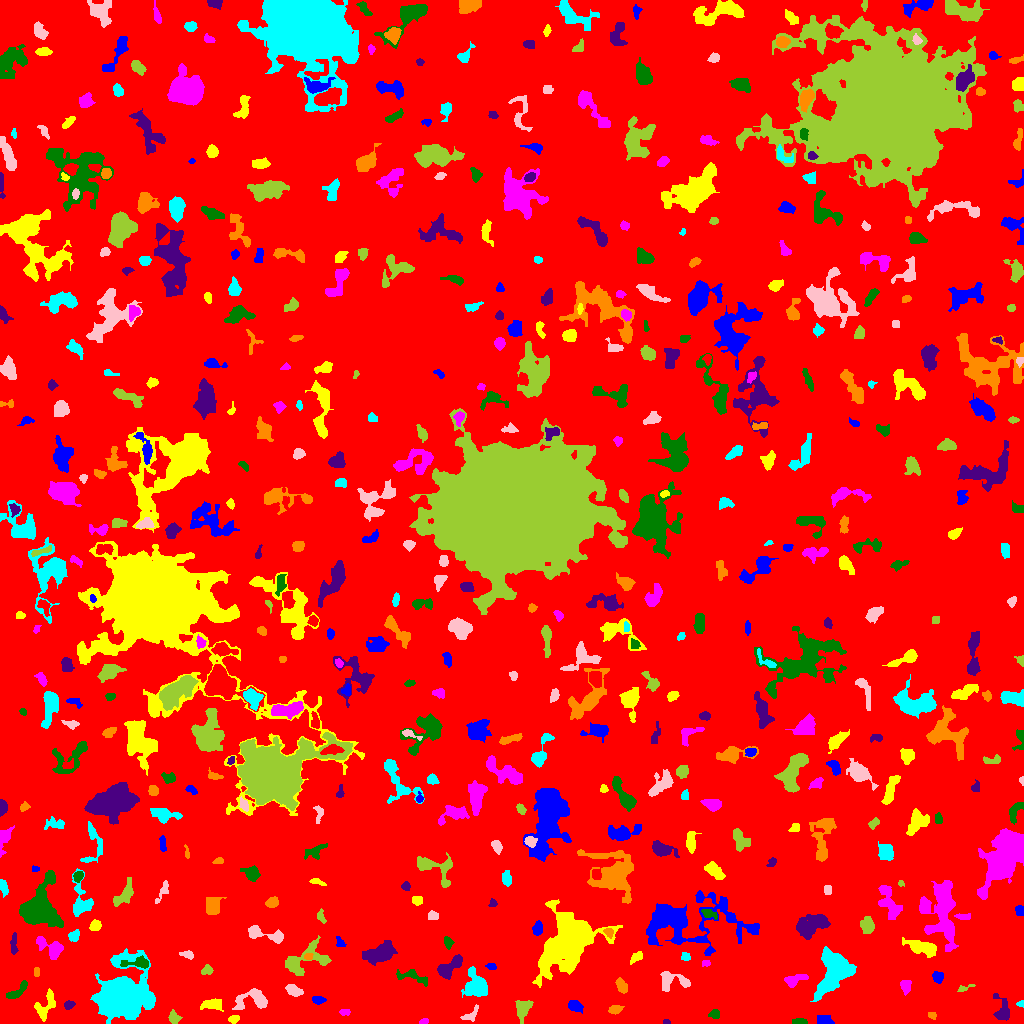

The file beside this chart, header and first rows:
ID, X, Y, A, B, theta, total_flux, mu_max, mu_median, mu_mean, R_fwhm, R_e, R10, R90, x_start, x_end, y_start, y_end, area, greylevel
0, 510.5, 515.4, 297.7, 293.8, -0.4767, 1318685, 9.0, 1.0, 1.599, 83.85, 240.6, 90.85, 389.9, 0, 1023, 0, 1023, 824741, 1.599
1, 823.7, 3.448, 3.025, 2.29, -0.1173, 261.0, 4.0, 2.0, 1.864, 5.046, 3.192, 1.382, 4.951, 817, 834, 0, 8, 140, 5.864
2, 233.2, 4.67, 2.587, 1.745, 0.3224, 94.0, 3.0, 1.0, 1.146, 2.877, 2.523, 0.9772, 4.068, 228, 239, 0, 8, 82, 5.146
3, 424.4, 2.147, 2.412, 1.311, 0.32, 75.0, 3.0, 1.0, 1.471, 2.706, 2.257, 0.7979, 3.523, 419, 428, 0, 5, 51, 6.471
4, 798.9, 1.596, 3.354, 1.244, -0.08845, 188.0, 6.0, 2.0, 2.186, 3.241, 2.523, 0.9772, 4.068, 792, 807, 0, 5, 86, 6.186
5, 666.5, 1.188, 1.64, 1.138, -0.1341, 48.0, 3.0, 1.0, 1.333, 2.185, 1.596, 0.5642, 2.646, 663, 670, 0, 4, 36, 5.333
6, 932, 8.0, 2.369, 1.627, -0.3784, 116.0, 3.0, 2.0, 2.0, 3.478, 2.459, 0.9772, 3.785, 928, 936, 4, 11, 58, 5.0
7, 121.2, 27.16, 11.68, 9.973, 0.5284, 35397, 58.0, 7.0, 14.35, 12.3, 11.62, 4.583, 21, 90, 155, 0, 75, 2466, 16.35
8, 470.7, 8.354, 4.473, 2.259, 0.5847, 113.0, 3.0, 1.0, 0.8626, 2.459, 3.241, 0.9772, 4.983, 460, 478, 2, 19, 131, 4.863
9, 173.7, 6.081, 2.707, 2.27, -0.9265, 124.0, 3.0, 1.0, 1.0, 3.241, 2.932, 1.128, 4.787, 168, 182, 0, 14, 124, 5.0
10, 393.3, 4.479, 3.64, 2.813, -0.7213, 217.0, 2.0, 2.0, 1.736, 6.283, 4.146, 1.784, 5.698, 388, 399, 0, 14, 125, 4.736
11, 574.8, 17.7, 3.334, 2.319, -0.2665, 262.0, 5.0, 2.0, 1.712, 3.432, 3.432, 1.262, 5.557, 568, 583, 10, 23, 153, 5.712
12, 212.2, 19.17, 5.612, 2.683, -0.04434, 303.0, 3.0, 2.0, 1.471, 5.997, 4.787, 1.871, 6.956, 200, 223, 12, 25, 206, 5.471
13, 344.4, 11.37, 2.801, 1.506, -0.01431, 106.0, 3.0, 2.0, 1.582, 3.29, 2.585, 0.9772, 4.029, 339, 350, 8, 14, 67, 5.582
14, 714.7, 9.153, 2.836, 2.168, 0.03246, 177.0, 3.0, 2.0, 1.924, 4.442, 3.192, 1.262, 4.82, 708, 719, 5, 14, 92, 4.924
15, 68.88, 18.56, 2.545, 1.923, 0.3662, 177.0, 4.0, 2.0, 2.107, 4.107, 2.821, 1.128, 4.514, 64, 75, 14, 23, 84, 7.107
16, 614.1, 14.12, 3.17, 1.886, 0.3055, 168.0, 5.0, 1.0, 1.5, 2.706, 2.877, 0.9772, 4.787, 608, 624, 9, 18, 112, 5.5
17, 1021, 19.55, 1.997, 1.508, 0.03569, 71.0, 3.0, 1.5, 1.614, 2.646, 2.034, 0.7979, 3.241, 1016, 1023, 16, 23, 44, 5.614
18, 253, 23.67, 9.487, 4.884, 0.157, 1160, 7.0, 3.0, 2.982, 6.433, 6.05, 2.326, 9.707, 232, 267, 14, 35, 389, 5.982
19, 523.7, 15.74, 5.124, 3.438, 1.162, 833.0, 9.0, 3.0, 3.319, 4.406, 4.514, 1.693, 7.715, 515, 533, 0, 23, 251, 6.319
20, 784.3, 22.32, 5.683, 2.008, 0.1816, 179.0, 3.0, 1.0, 1.14, 3.478, 3.29, 1.262, 5.726, 768, 791, 18, 28, 157, 5.14
21, 317.9, 23.35, 3.25, 1.607, -0.0675, 123.0, 3.0, 1.0, 1.242, 3.568, 2.985, 1.128, 4.549, 312, 326, 19, 27, 99, 5.242
22, 45.12, 16.71, 8.015, 4.121, 1.068, 624.0, 4.0, 2.0, 2.115, 8.253, 5.557, 2.185, 8.556, 34, 55, 2, 35, 295, 5.115
23, 905, 37.24, 3.344, 2.347, -1.559, 128.0, 3.0, 1.0, 0.9624, 3.241, 3.141, 1.262, 5.078, 900, 911, 28, 43, 133, 4.962
24, 17.49, 32.8, 7.58, 1.985, 0.7148, 168.0, 3.0, 1.0, 0.9032, 3.949, 3.523, 1.262, 5.557, 6, 27, 25, 43, 186, 4.903
25, 1003, 11.89, 6.074, 3.654, -1.436, 640.0, 6.0, 2.0, 2.51, 5.809, 4.72, 1.871, 7.756, 993, 1009, 3, 30, 255, 5.51
26, 621, 37.73, 3.463, 2.004, -1.112, 257.0, 5.0, 2.0, 1.81, 3.742, 3.385, 1.382, 5.171, 615, 627, 30, 46, 142, 5.81
27, 834.6, 52.78, 11.65, 7.797, 1.11, 3606, 9.0, 3.0, 3.408, 9.837, 9.885, 3.909, 15.75, 810, 856, 22, 77, 1058, 6.408
28, 293.7, 32.8, 4.233, 2.302, -0.3743, 276.0, 3.0, 2.0, 1.693, 5.171, 3.949, 1.693, 6.308, 285, 303, 27, 39, 163, 5.693
29, 963.9, 35.27, 4.531, 1.429, 0.3215, 103.0, 3.0, 1.0, 1.411, 2.764, 2.523, 0.9772, 4.297, 957, 975, 32, 39, 73, 5.411
30, 504.9, 38.07, 6.691, 2.753, 1.25, 601.0, 6.0, 2.0, 2.648, 5.836, 4.754, 1.871, 7.421, 498, 515, 25, 50, 227, 5.648
31, 938.1, 46.65, 2.663, 2.436, -0.5447, 252.0, 5.0, 2.0, 2.136, 3.868, 3.192, 1.262, 5.015, 932, 943, 40, 52, 118, 6.136
32, 568, 79.74, 15.58, 10.75, 0.8771, 12707, 26.0, 3.0, 5.052, 8.368, 12.35, 4.146, 23.26, 532, 622, 36, 124, 2515, 8.052
33, 793.1, 43.43, 5.271, 2.208, 0.2174, 179.0, 3.0, 1.0, 0.9179, 3.385, 3.523, 1.262, 5.944, 784, 808, 36, 49, 195, 4.918
34, 411.6, 46.99, 9.493, 3.013, -0.2386, 381.0, 4.0, 2.0, 1.657, 6.103, 4.951, 1.871, 7.756, 396, 427, 37, 54, 230, 5.657
35, 449, 55.93, 7.693, 3.213, 0.6534, 970.0, 7.0, 3.0, 2.994, 5.698, 5.614, 2.111, 8.849, 437, 462, 44, 69, 324, 6.994
36, 36.5, 51.5, 2.291, 1.5, -0.0, 80.0, 2.0, 2.0, 1.429, 3.909, 2.459, 0.9772, 3.523, 34, 39, 47, 56, 56, 5.429
37, 476.9, 37.99, 6.614, 5.256, -1.094, 1493, 8.0, 2.0, 3.091, 6.482, 6.103, 2.394, 10.6, 461, 487, 26, 57, 483, 6.091
38, 672.4, 43.44, 8.501, 3.93, -0.2159, 334.0, 3.0, 1.0, 1.05, 4.951, 4.549, 1.871, 7.715, 660, 690, 32, 52, 318, 5.05
39, 206.2, 53.36, 2.889, 2.184, 0.6034, 221.0, 4.0, 2.0, 2.255, 4.549, 3.038, 1.262, 4.853, 201, 213, 49, 59, 98, 6.255
40, 350.7, 49.71, 5.672, 3.191, 1.17, 505.0, 5.0, 3.0, 2.617, 5.642, 4.787, 1.871, 7.114, 344, 359, 37, 60, 193, 5.617
41, 491.2, 56.93, 2.521, 1.518, -0.07104, 100.0, 3.0, 1.0, 1.538, 2.764, 2.257, 0.9772, 3.949, 485, 496, 54, 60, 65, 5.538
42, 636, 65.84, 3.915, 2.044, 0.6324, 203.0, 3.0, 2.0, 1.829, 4.687, 3.478, 1.382, 5.323, 630, 642, 59, 72, 111, 4.829
43, 706.5, 60.4, 1.466, 1.299, -0.0652, 40.0, 2.0, 1.0, 0.7407, 2.985, 1.693, 0.5642, 2.706, 702, 710, 57, 63, 54, 5.741
44, 138.3, 60.63, 7.435, 2.521, 0.02567, 638.0, 8.0, 2.0, 3.097, 4.853, 4.406, 1.693, 7.291, 120, 148, 55, 68, 206, 8.097
45, 13.77, 80.32, 5.852, 1.477, 1.543, 257.0, 7.0, 2.0, 2.056, 1.693, 3.385, 0.9772, 5.47, 10, 18, 69, 91, 125, 6.056
46, 308.3, 66.92, 2.138, 1.762, 0.2079, 186.0, 5.0, 3.5, 3.207, 3.523, 2.523, 0.9772, 3.785, 304, 313, 64, 70, 58, 8.207
47, 685.5, 66.56, 2.406, 2.137, -0.2495, 173.0, 4.0, 2.0, 2.338, 4.37, 2.821, 1.128, 4.26, 681, 690, 63, 71, 74, 5.338
48, 187.4, 68.66, 3.57, 1.802, -0.2153, 177.0, 4.0, 2.0, 1.903, 4.029, 2.932, 1.128, 4.853, 179, 193, 64, 73, 93, 5.903
49, 304, 62.53, 13.64, 6.4, 0.2988, 1675, 8.0, 3.0, 2.858, 7.247, 7.225, 2.646, 11.64, 285, 331, 48, 88, 586, 5.858
50, 234, 67.84, 8.673, 4.341, 1.264, 1869, 8.0, 3.0, 3.189, 8.63, 7.674, 2.764, 11.94, 224, 245, 48, 83, 586, 6.189
51, 340, 80.82, 2.784, 2.025, -1.049, 121.0, 3.0, 1.0, 1.532, 3.478, 2.821, 1.128, 4.406, 336, 346, 77, 87, 79, 5.532
52, 921.9, 75.88, 8.353, 3.026, -0.2715, 1437, 9.0, 4.0, 3.812, 6.383, 5.997, 2.326, 9.558, 902, 936, 66, 86, 377, 6.812
53, 51.42, 76.22, 7.889, 3.498, -0.4589, 591.0, 6.0, 2.0, 1.83, 5.412, 4.787, 1.784, 7.818, 36, 63, 64, 87, 323, 5.83
54, 447.9, 80.89, 3.024, 1.58, -1.251, 72.0, 2.0, 1.0, 0.75, 4.406, 2.764, 0.9772, 4.107, 444, 454, 74, 87, 96, 4.75
55, 381.1, 70.87, 8.346, 4.304, 0.4016, 2164, 11.0, 4.0, 4.294, 5.997, 7.181, 2.706, 11.31, 362, 397, 58, 83, 504, 6.294
56, 608.6, 91.44, 2.539, 1.932, -0.5607, 149.0, 4.0, 2.0, 1.863, 3.785, 2.706, 0.9772, 4.37, 603, 613, 85, 95, 80, 7.862
57, 73.82, 87.09, 2.862, 2.372, 0.9673, 364.0, 7.0, 3.0, 3.221, 3.742, 3.241, 1.262, 5.202, 68, 79, 82, 94, 113, 6.221
58, 261.8, 89.75, 11.49, 2.966, -0.2194, 840.0, 8.0, 2.0, 2.772, 4.886, 4.886, 1.784, 8.311, 248, 283, 80, 98, 303, 5.772
59, 867.5, 98.48, 3.649, 2.802, -1.354, 327.0, 4.0, 1.0, 1.603, 5.47, 3.949, 1.596, 6.58, 860, 874, 90, 107, 204, 5.603
... 503 more rows
